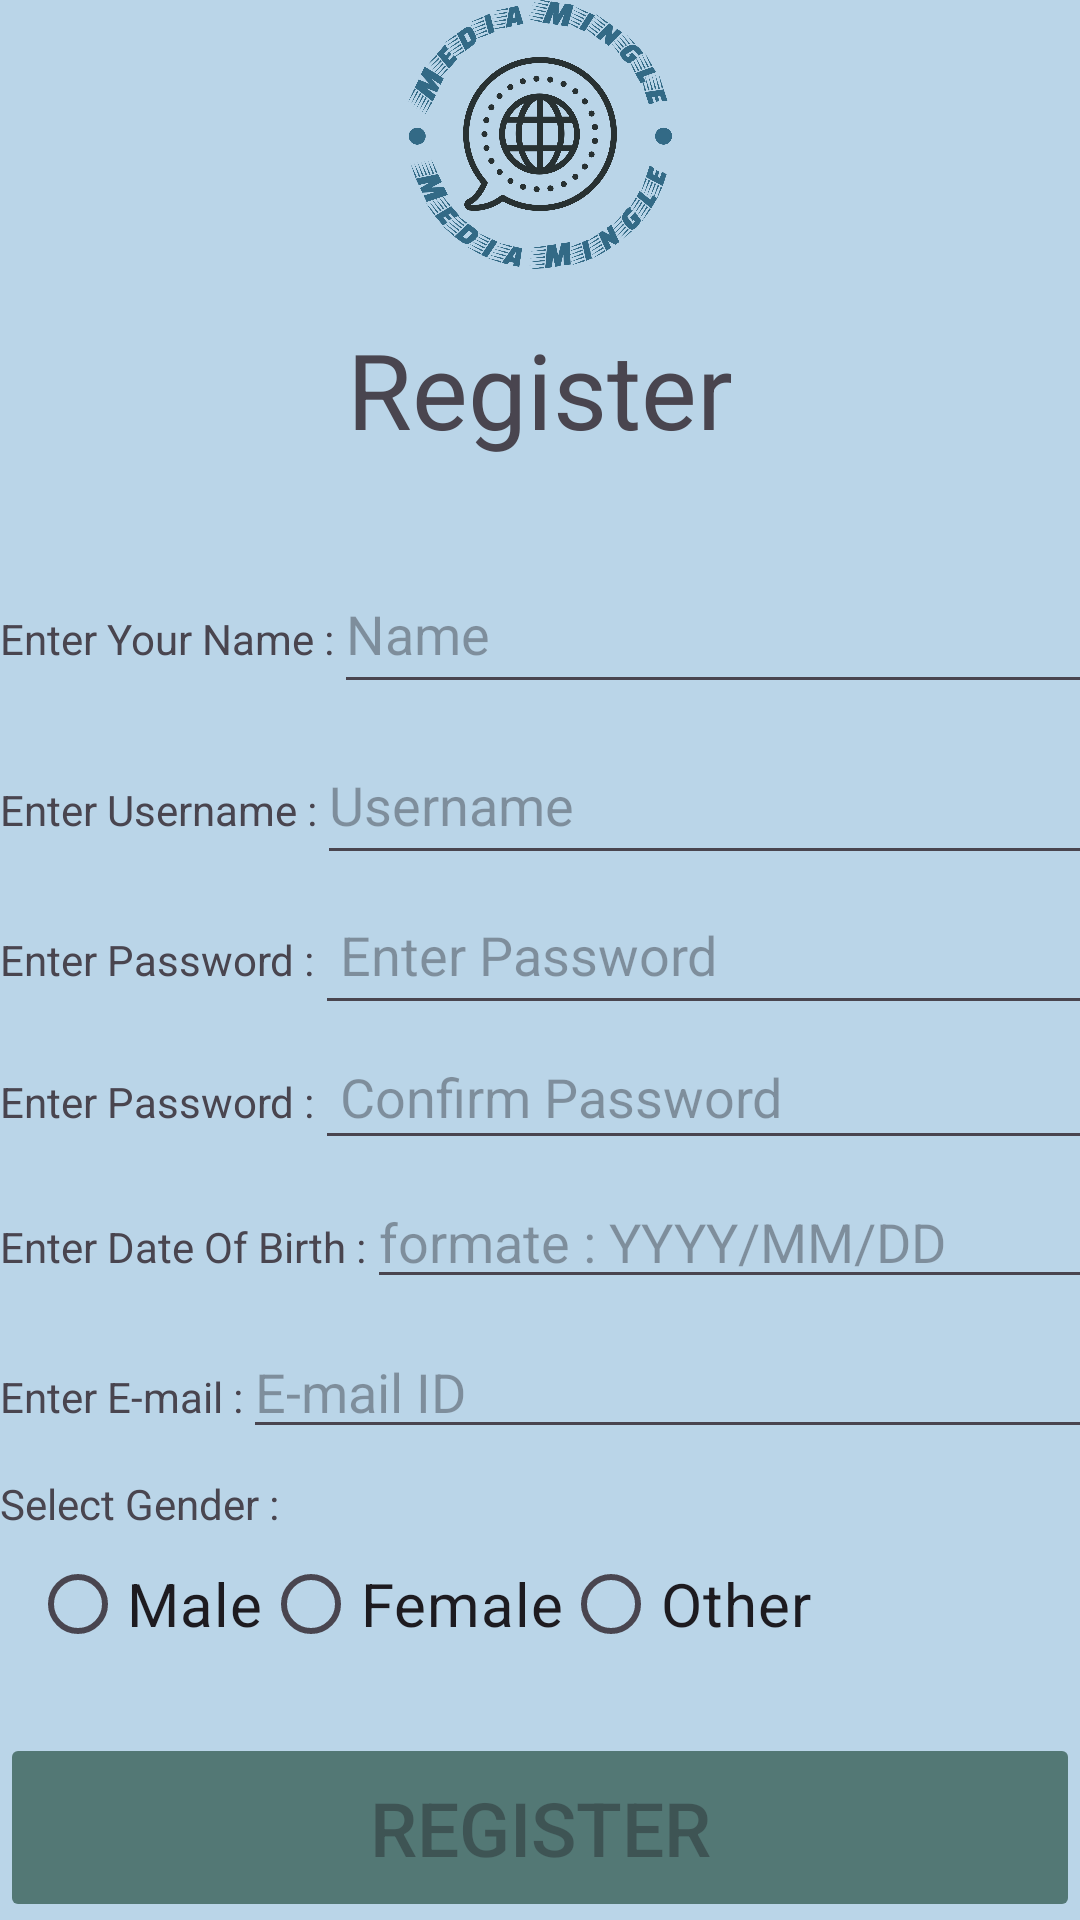

Write the Android layout XML for this screen, with the resource values it uses.
<!-- AndroidManifest.xml: application theme Theme.MediaMingle -->
<!-- res/layout/activity_register_page.xml -->
<?xml version="1.0" encoding="utf-8"?>
<LinearLayout xmlns:android="http://schemas.android.com/apk/res/android"
    xmlns:app="http://schemas.android.com/apk/res-auto"
    xmlns:tools="http://schemas.android.com/tools"
    android:id="@+id/Gender"
    android:layout_width="match_parent"
    android:layout_height="match_parent"
    android:background="#BAD5E8"
    android:gravity="center"
    android:orientation="vertical"
    tools:context=".MainActivity">


    <ImageView
        android:id="@+id/imageView"
        android:layout_width="90dp"
        android:layout_height="90dp"
        android:layout_marginBottom="15dp"
        app:srcCompat="@drawable/logo_no_background" />

    <TextView
        android:id="@+id/txt_login"
        android:layout_width="match_parent"
        android:layout_height="50dp"
        android:layout_marginBottom="30dp"
        android:gravity="center"
        android:text="Register"
        android:textSize="35dp" />

    <LinearLayout
        android:layout_width="match_parent"
        android:layout_height="57dp"
        android:orientation="horizontal">

        <TextView
            android:id="@+id/textView1"
            android:layout_width="wrap_content"
            android:layout_height="wrap_content"
            android:text="Enter Your Name :" />

        <EditText
            android:id="@+id/name"
            android:layout_width="296dp"
            android:layout_height="50dp"
            android:layout_marginBottom="5dp"
            android:ems="10"
            android:hint="Name"
            android:inputType="text" />
    </LinearLayout>

    <LinearLayout
        android:layout_width="match_parent"
        android:layout_height="50dp"
        android:foregroundGravity="fill_horizontal"
        android:orientation="horizontal">

        <TextView
            android:id="@+id/textView2"
            android:layout_width="wrap_content"
            android:layout_height="wrap_content"
            android:text="Enter Username :" />

        <EditText
            android:id="@+id/usr_name"
            android:layout_width="304dp"
            android:layout_height="50dp"
            android:layout_marginBottom="5dp"
            android:ems="10"
            android:hint="Username"
            android:inputType="text" />
    </LinearLayout>
    <LinearLayout
        android:layout_width="match_parent"
        android:layout_height="50dp"
        android:orientation="horizontal" >

        <TextView
            android:id="@+id/textView3"
            android:layout_width="wrap_content"
            android:layout_height="wrap_content"
            android:text="Enter Password :" />

        <EditText
            android:id="@+id/password"
            android:layout_width="300dp"
            android:layout_height="50dp"
            android:layout_marginBottom="5dp"
            android:ems="10"
            android:hint=" Enter Password"
            android:inputType="textPassword" />
    </LinearLayout>
    <LinearLayout
        android:layout_width="match_parent"
        android:layout_height="50dp"
        android:orientation="horizontal" >

        <TextView
            android:id="@+id/textView4"
            android:layout_width="wrap_content"
            android:layout_height="wrap_content"
            android:text="Enter Password :" />

        <EditText
            android:id="@+id/confirm_password"
            android:layout_width="303dp"
            android:layout_height="45dp"
            android:layout_marginBottom="25dp"
            android:ems="10"
            android:hint=" Confirm Password"
            android:inputType="textPassword" />
    </LinearLayout>
    <LinearLayout
        android:layout_width="match_parent"
        android:layout_height="50dp"
        android:orientation="horizontal" >

        <TextView
            android:id="@+id/txtviewdob"
            android:layout_width="wrap_content"
            android:layout_height="wrap_content"
            android:hint=""
            android:text="Enter Date Of Birth :" />

        <EditText
            android:id="@+id/txt_Date"
            android:layout_width="280dp"
            android:layout_height="wrap_content"
            android:ems="10"
            android:inputType="date"
            android:hint="formate : YYYY/MM/DD"/>
    </LinearLayout>

    <LinearLayout
        android:layout_width="match_parent"
        android:layout_height="50dp"
        android:orientation="horizontal" >

        <TextView
            android:id="@+id/txtviewbod"
            android:layout_width="wrap_content"
            android:layout_height="wrap_content"
            android:hint=""
            android:text="Enter E-mail :" />

        <EditText
            android:id="@+id/email"
            android:layout_width="326dp"
            android:layout_height="wrap_content"
            android:ems="10"
            android:hint="E-mail ID"
            android:inputType="textEmailAddress" />
    </LinearLayout>

    <RelativeLayout
        android:id="@+id/idRLContainer"
        android:layout_width="match_parent"
        android:layout_height="86dp"
        android:orientation="vertical"
        tools:context=".MainActivity">

        <TextView
            android:id="@+id/textView"
            android:layout_width="match_parent"
            android:layout_height="wrap_content"
            android:text="Select Gender :" />

        <RadioGroup
            android:id="@+id/radioGroup"
            android:layout_width="match_parent"
            android:layout_height="wrap_content"
            android:layout_centerInParent="true"
            android:layout_marginStart="10dp"
            android:layout_marginTop="30dp"
            android:layout_marginEnd="10dp"
            android:gravity="left"
            android:orientation="horizontal">

            <RadioButton
                android:layout_width="wrap_content"
                android:layout_height="wrap_content"
                android:layout_gravity="center"
                android:checked="false"
                android:text="Male"
                android:textAlignment="center"
                android:textSize="20sp" />

            <RadioButton
                android:layout_width="wrap_content"
                android:layout_height="match_parent"
                android:layout_gravity="center"
                android:checked="false"
                android:text="Female"
                android:textAlignment="center"
                android:textSize="20sp" />

            <RadioButton
                android:layout_width="wrap_content"
                android:layout_height="wrap_content"
                android:layout_gravity="center"
                android:checked="false"
                android:text="Other"
                android:textAlignment="center"
                android:textSize="20sp" />

        </RadioGroup>

    </RelativeLayout>


    <Button
        android:id="@+id/btn_reg"
        android:layout_width="match_parent"
        android:layout_height="63dp"
        android:backgroundTint="#537875"
        android:text="Register"
        android:enabled="false"
        android:textSize="25dp" />

</LinearLayout>
<!-- resources referenced by this layout -->
<resources>
  <!-- drawable logo_no_background: png bitmap (drawable, 228757 bytes) -->
  <style name="Theme.MediaMingle" parent="Base.Theme.MediaMingle" />
  <style name="Base.Theme.MediaMingle" parent="Theme.Material3.DayNight.NoActionBar">
          
          
      </style>
</resources>
